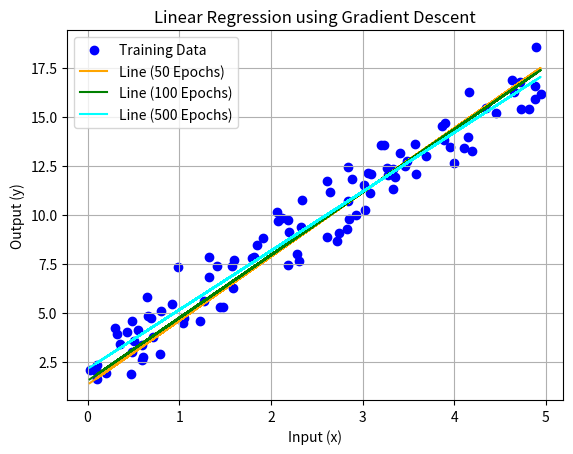

Write Python code to recreate this figure.

import numpy as np
import matplotlib.pyplot as plt


np.random.seed(0)
input_x = 5 * np.random.rand(100, 1)
actual_y = 2 + 3 * input_x + np.random.randn(100, 1)


input_x = input_x.flatten()
actual_y = actual_y.flatten()


def predict(inputs, weight, bias):
    return weight * inputs + bias

def gradient_descent(inputs, targets, learning_rate=0.01, epochs=100):
    weight = 0
    bias = 0
    n = len(inputs)
    loss_history = []

    for epoch in range(epochs):
        predicted = predict(inputs, weight, bias)
        error = predicted - targets
        loss = (1/n) * np.sum(error ** 2)
        loss_history.append(loss)

        d_weight = (2/n) * np.sum(error * inputs)
        d_bias = (2/n) * np.sum(error)

        weight -= learning_rate * d_weight
        bias -= learning_rate * d_bias

        if epoch % 49 == 0 :
            print(f"Epoch {epoch+1}: weight = {weight:.4f}, bias = {bias:.4f}, loss = {loss:.4f}")

    return weight, bias, loss_history


print("\n--- Training with 50 Epochs ---")
weight_50, bias_50, _ = gradient_descent(input_x, actual_y, epochs=50)

print("\n--- Training with 100 Epochs ---")
weight_100, bias_100, _ = gradient_descent(input_x, actual_y, epochs=100)

print("\n--- Training with 500 Epochs ---")

weight_500, bias_500, _ = gradient_descent(input_x, actual_y, epochs=500)


plt.scatter(input_x, actual_y, color='blue', label='Training Data')
plt.plot(input_x, predict(input_x, weight_50, bias_50), color='orange', label='Line (50 Epochs)')
plt.plot(input_x, predict(input_x, weight_100, bias_100), color='green', label='Line (100 Epochs)')
plt.plot(input_x, predict(input_x, weight_500, bias_500), color='cyan', label='Line (500 Epochs)')
plt.title('Linear Regression using Gradient Descent')
plt.xlabel('Input (x)')
plt.ylabel('Output (y)')
plt.legend()
plt.grid(True)
plt.show()
